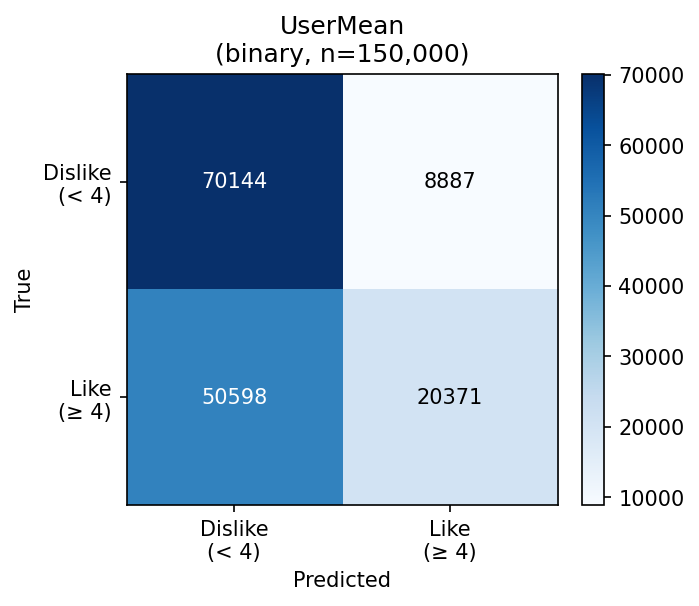

Values plotted in this chart, from the file beside it:
, Dislike (< 4), Like (≥ 4)
Dislike (< 4), 70144, 8887
Like (≥ 4), 50598, 20371
